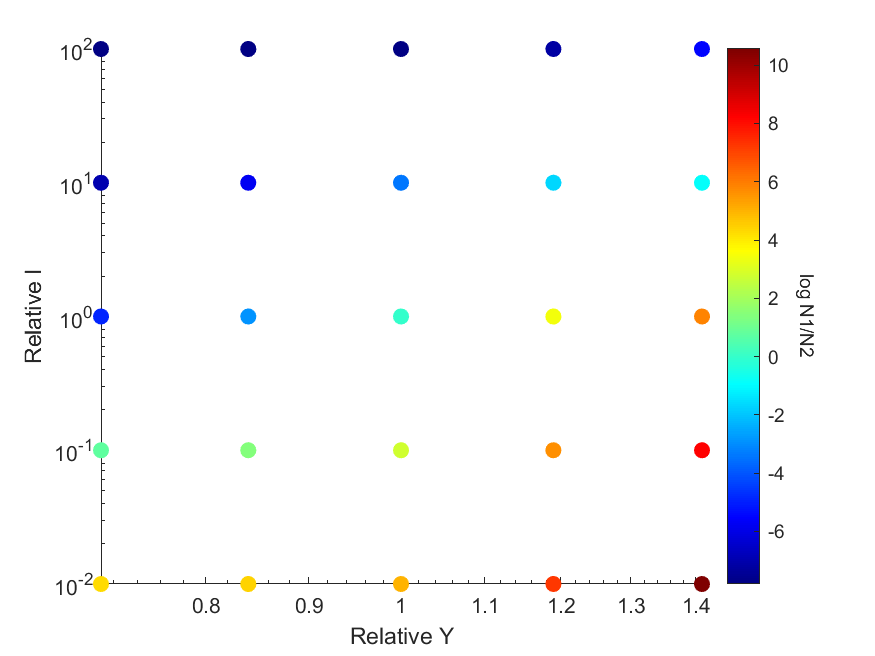

Source data for this figure (header and first rows):
Cell_population, Cell2_population, relativeY, relativeI, Y, irate
1.4236e+11, 5.8285e+07, 0.84, 100, 1.229e+10, 1e-14
1.424e+11, 6.0087e+07, 1, 100, 1.229e+10, 1e-14
1.4179e+11, 1.0728e+08, 1.19, 100, 1.229e+10, 1e-14
1.3426e+11, 5.7927e+08, 1.41, 100, 1.229e+10, 1e-14
1.4233e+11, 5.8189e+07, 0.71, 100, 1.229e+10, 1e-14
1.4093e+11, 4.377e+08, 0.84, 10, 1.229e+10, 1e-14
1.224e+11, 4.0567e+09, 1, 10, 1.229e+10, 1e-14
6.5755e+10, 1.2664e+10, 1.19, 10, 1.229e+10, 1e-14
3.6354e+10, 1.5544e+10, 1.41, 10, 1.229e+10, 1e-14
1.4219e+11, 1.3369e+08, 0.71, 10, 1.229e+10, 1e-14
1.3442e+11, 7.4338e+09, 0.84, 1, 1.229e+10, 1e-14
7.0745e+10, 7.0745e+10, 1, 1, 1.229e+10, 1e-14
4.9621e+09, 1.5145e+11, 1.19, 1, 1.229e+10, 1e-14
4.9885e+08, 1.7115e+11, 1.41, 1, 1.229e+10, 1e-14
1.4114e+11, 1.0893e+09, 0.71, 1, 1.229e+10, 1e-14
1.3017e+11, 5.4359e+11, 0.84, 0.1, 1.229e+10, 1e-14
6.8595e+10, 1.1075e+12, 1, 0.1, 1.229e+10, 1e-14
5.7198e+09, 1.5646e+12, 1.19, 0.1, 1.229e+10, 1e-14
4.731e+08, 1.7352e+12, 1.41, 0.1, 1.229e+10, 1e-14
1.3983e+11, 2.9245e+11, 0.71, 0.1, 1.229e+10, 1e-14
1.3427e+11, 1.1315e+13, 0.84, 0.01, 1.229e+10, 1e-14
9.3019e+10, 1.3537e+13, 1, 0.01, 1.229e+10, 1e-14
1.1523e+10, 1.5875e+13, 1.19, 0.01, 1.229e+10, 1e-14
4.5566e+08, 1.7469e+13, 1.41, 0.01, 1.229e+10, 1e-14
1.3993e+11, 9.7632e+12, 0.71, 0.01, 1.229e+10, 1e-14
